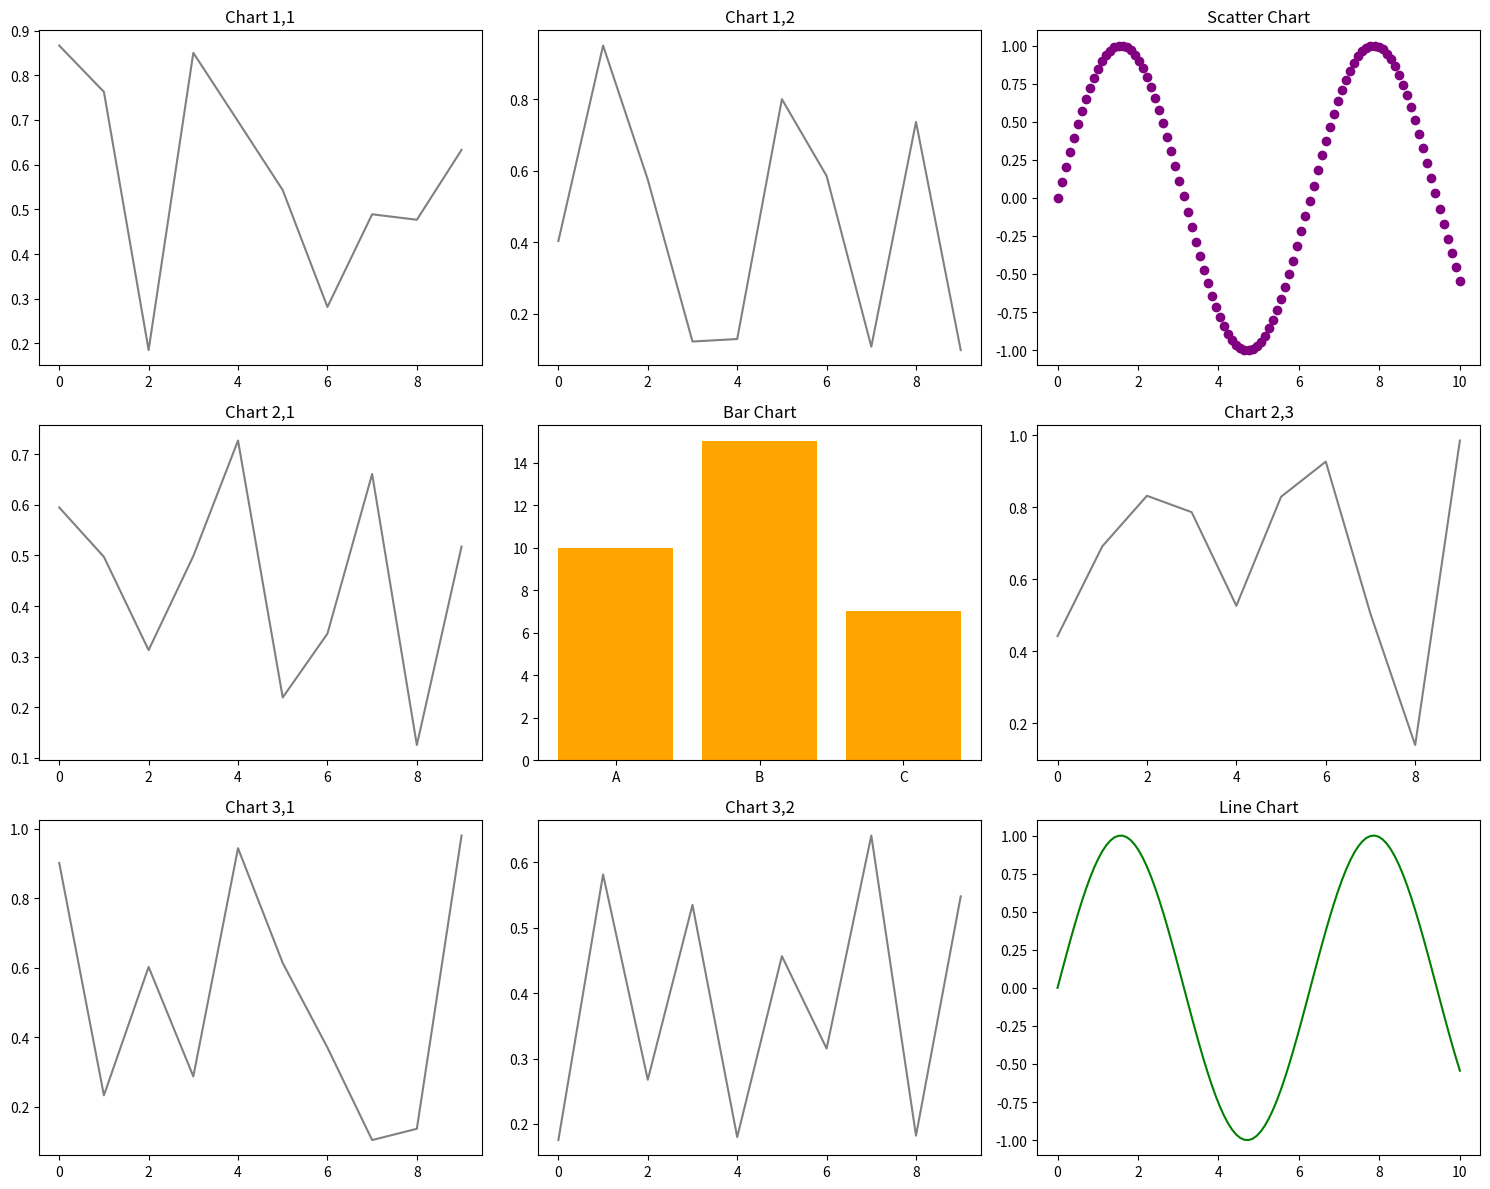

This chart was generated by the following Python code:
import matplotlib.pyplot as plt
import numpy as np

# Sample data
x = np.linspace(0, 10, 100)
y = np.sin(x)
categories = ['A', 'B', 'C']
values = [10, 15, 7]

# Create a 3x3 subplot
fig, axs = plt.subplots(3, 3, figsize=(15, 12))

# Top-right corner (1,3) → Scatter plot
axs[0, 2].scatter(x, y, color='purple')
axs[0, 2].set_title('Scatter Chart')

# Middle center (2,2) → Bar chart
axs[1, 1].bar(categories, values, color='orange')
axs[1, 1].set_title('Bar Chart')

# Bottom-right (3,3) → Line chart
axs[2, 2].plot(x, y, color='green')
axs[2, 2].set_title('Line Chart')

# Fill the remaining charts with example plots
for row in range(3):
    for col in range(3):
        if (row, col) not in [(0, 2), (1, 1), (2, 2)]:
            axs[row, col].plot(np.random.rand(10), color='gray')
            axs[row, col].set_title(f'Chart {row+1},{col+1}')

plt.tight_layout()
plt.show()
